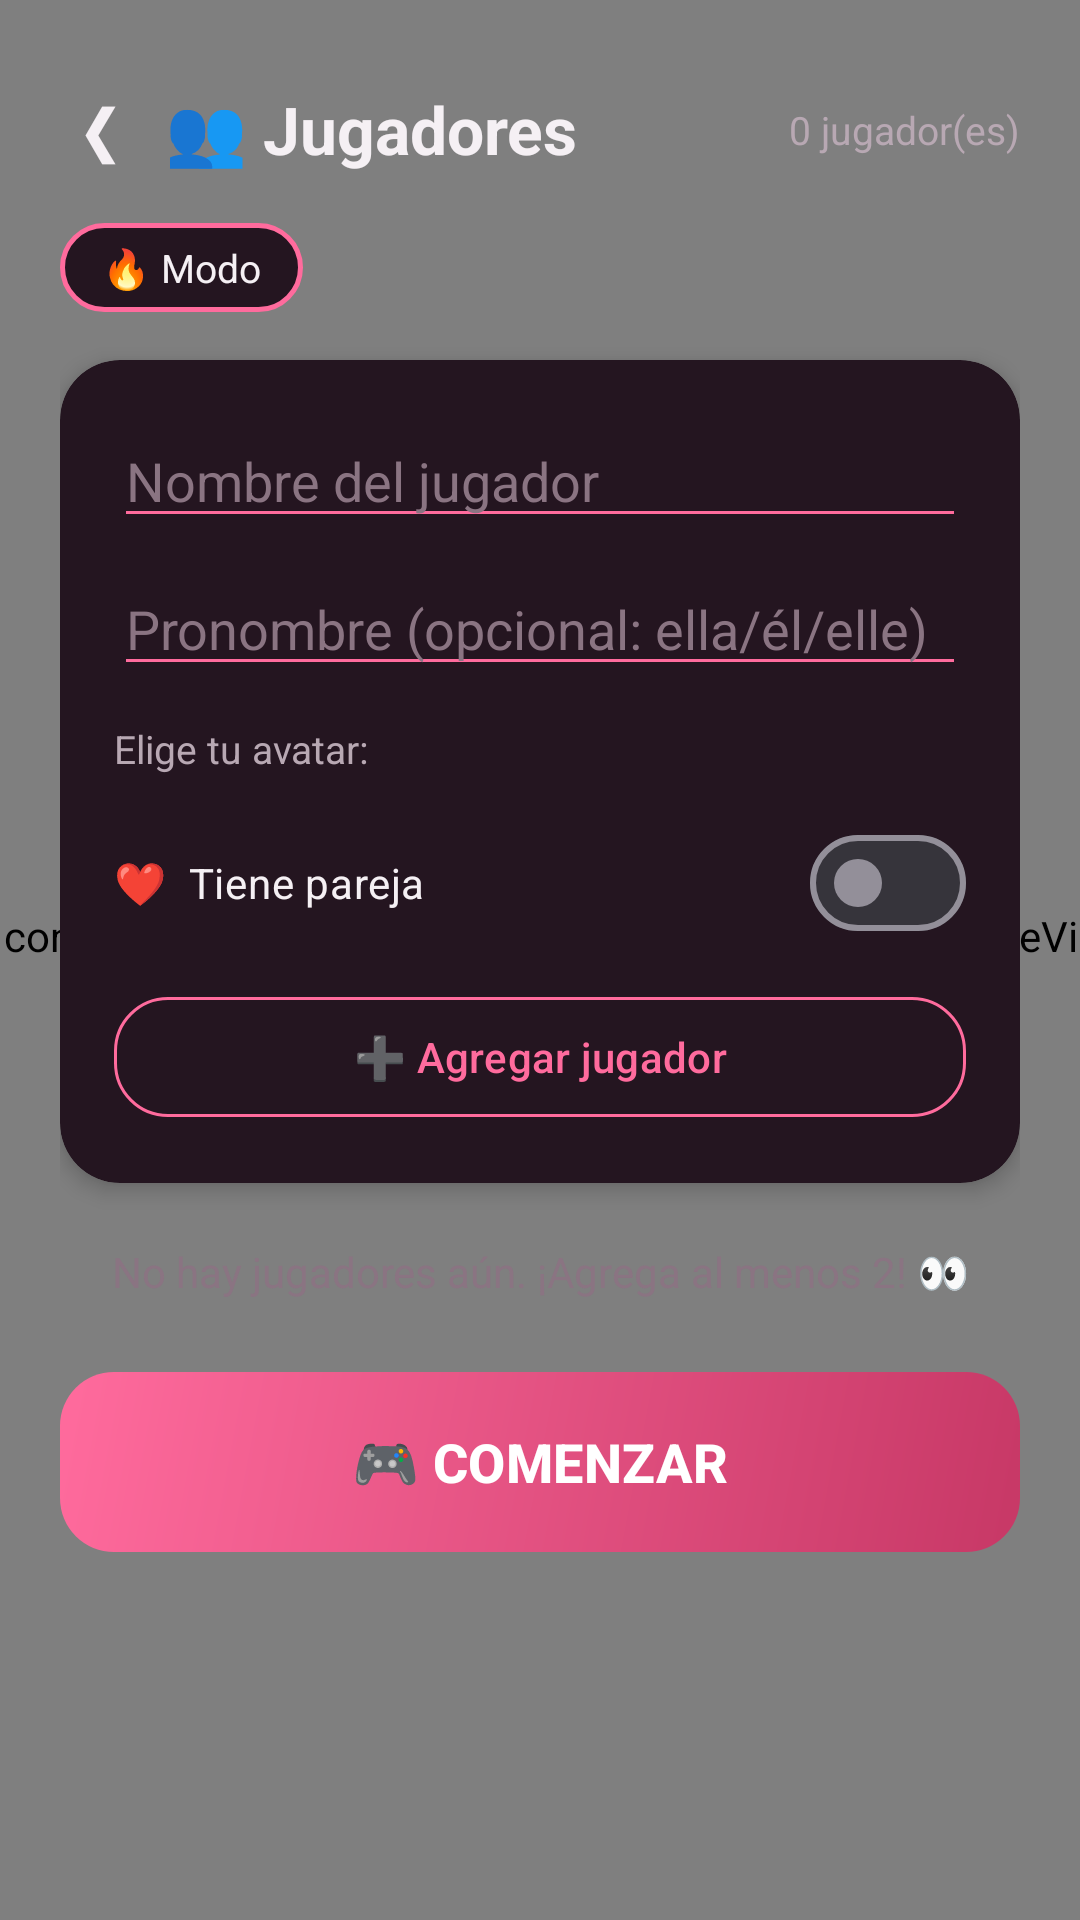

Reconstruct the res/layout file that produces this screen, plus the resources it refers to.
<!-- AndroidManifest.xml: application theme Theme.PreguntasCalientes -->
<!-- res/layout/activity_players.xml -->
<?xml version="1.0" encoding="utf-8"?>
<FrameLayout xmlns:android="http://schemas.android.com/apk/res/android"
    xmlns:app="http://schemas.android.com/apk/res-auto"
    android:layout_width="match_parent"
    android:layout_height="match_parent">

    <com.studiolexair.preguntascalientes.utils.views.ParticleView
        android:id="@+id/particleBg"
        android:layout_width="match_parent"
        android:layout_height="match_parent" />

    <ScrollView
        android:layout_width="match_parent"
        android:layout_height="match_parent">

        <LinearLayout
            android:layout_width="match_parent"
            android:layout_height="wrap_content"
            android:orientation="vertical"
            android:padding="20dp">

            <LinearLayout
                android:layout_width="match_parent"
                android:layout_height="wrap_content"
                android:orientation="horizontal"
                android:gravity="center_vertical">

                <TextView
                    android:id="@+id/btnBack"
                    android:layout_width="wrap_content"
                    android:layout_height="wrap_content"
                    android:padding="8dp"
                    android:text="❮"
                    android:textColor="@color/text_primary"
                    android:textSize="22sp" />

                <TextView
                    android:id="@+id/textTitle"
                    android:layout_width="0dp"
                    android:layout_weight="1"
                    android:layout_height="wrap_content"
                    android:layout_marginStart="8dp"
                    android:text="👥 Jugadores"
                    android:textColor="@color/text_primary"
                    android:textSize="22sp"
                    android:textStyle="bold" />

                <TextView
                    android:id="@+id/textCount"
                    android:layout_width="wrap_content"
                    android:layout_height="wrap_content"
                    android:text="0 jugador(es)"
                    android:textColor="@color/text_secondary"
                    android:textSize="13sp" />
            </LinearLayout>

            <TextView
                android:id="@+id/textModeBadge"
                android:layout_width="wrap_content"
                android:layout_height="wrap_content"
                android:layout_marginTop="8dp"
                android:background="@drawable/bg_chip_outline"
                android:paddingHorizontal="14dp"
                android:paddingVertical="6dp"
                android:text="🔥 Modo"
                android:textColor="@color/text_primary"
                android:textSize="13sp" />

            
            <androidx.cardview.widget.CardView
                android:layout_width="match_parent"
                android:layout_height="wrap_content"
                android:layout_marginTop="16dp"
                app:cardCornerRadius="20dp"
                app:cardBackgroundColor="@color/surface"
                app:cardElevation="4dp">

                <LinearLayout
                    android:layout_width="match_parent"
                    android:layout_height="wrap_content"
                    android:orientation="vertical"
                    android:padding="18dp">

                    <com.google.android.material.textfield.TextInputEditText
                        android:id="@+id/editName"
                        android:layout_width="match_parent"
                        android:layout_height="wrap_content"
                        android:hint="Nombre del jugador"
                        android:textColorHint="@color/text_hint"
                        android:textColor="@color/text_primary"
                        android:backgroundTint="@color/primary"
                        android:maxLength="14"
                        android:maxLines="1" />

                    <com.google.android.material.textfield.TextInputEditText
                        android:id="@+id/editPronoun"
                        android:layout_width="match_parent"
                        android:layout_height="wrap_content"
                        android:layout_marginTop="8dp"
                        android:hint="Pronombre (opcional: ella/él/elle)"
                        android:textColorHint="@color/text_hint"
                        android:textColor="@color/text_primary"
                        android:backgroundTint="@color/primary"
                        android:maxLength="8"
                        android:maxLines="1" />

                    <TextView
                        android:layout_width="wrap_content"
                        android:layout_height="wrap_content"
                        android:layout_marginTop="12dp"
                        android:text="Elige tu avatar:"
                        android:textColor="@color/text_secondary"
                        android:textSize="13sp" />

                    <HorizontalScrollView
                        android:layout_width="match_parent"
                        android:layout_height="wrap_content"
                        android:layout_marginTop="4dp">

                        <LinearLayout
                            android:id="@+id/layoutAvatars"
                            android:layout_width="wrap_content"
                            android:layout_height="wrap_content"
                            android:orientation="horizontal" />
                    </HorizontalScrollView>

                    <com.google.android.material.materialswitch.MaterialSwitch
                        android:id="@+id/switchPartner"
                        android:layout_width="match_parent"
                        android:layout_height="wrap_content"
                        android:layout_marginTop="8dp"
                        android:text="❤️  Tiene pareja"
                        android:textColor="@color/text_primary" />

                    
                    <LinearLayout
                        android:id="@+id/containerPartner"
                        android:layout_width="match_parent"
                        android:layout_height="wrap_content"
                        android:layout_marginTop="6dp"
                        android:orientation="vertical"
                        android:visibility="gone">

                        <Spinner
                            android:id="@+id/spinnerPartner"
                            android:layout_width="match_parent"
                            android:layout_height="wrap_content"
                            android:background="@drawable/bg_input"
                            android:padding="12dp" />

                        <com.google.android.material.textfield.TextInputEditText
                            android:id="@+id/editPartnerName"
                            android:layout_width="match_parent"
                            android:layout_height="wrap_content"
                            android:layout_marginTop="8dp"
                            android:hint="Nombre de su pareja (se vinculará cuando la agregues)"
                            android:textColorHint="@color/text_hint"
                            android:textColor="@color/text_primary"
                            android:backgroundTint="@color/primary"
                            android:maxLength="14"
                            android:maxLines="1" />
                    </LinearLayout>

                    <com.google.android.material.button.MaterialButton
                        android:id="@+id/btnAdd"
                        android:layout_width="match_parent"
                        android:layout_height="wrap_content"
                        android:layout_marginTop="10dp"
                        style="@style/Widget.PreguntasCalientes.Button.Secondary"
                        android:text="➕ Agregar jugador" />
                </LinearLayout>
            </androidx.cardview.widget.CardView>

            <TextView
                android:id="@+id/textEmpty"
                android:layout_width="match_parent"
                android:layout_height="wrap_content"
                android:layout_marginTop="20dp"
                android:gravity="center"
                android:text="No hay jugadores aún. ¡Agrega al menos 2! 👀"
                android:textColor="@color/text_hint"
                android:textSize="14sp" />

            
            <androidx.recyclerview.widget.RecyclerView
                android:id="@+id/recyclerPlayers"
                android:layout_width="match_parent"
                android:layout_height="wrap_content"
                android:layout_marginTop="10dp"
                android:nestedScrollingEnabled="false" />

            <com.google.android.material.button.MaterialButton
                android:id="@+id/btnStart"
                android:layout_width="match_parent"
                android:layout_height="60dp"
                android:layout_marginTop="14dp"
                android:backgroundTint="@null"
                android:background="@drawable/bg_button_glow"
                app:backgroundTint="@null"
                android:text="🎮 COMENZAR"
                android:textColor="@color/white"
                android:textSize="18sp"
                android:textStyle="bold" />

            <TextView
                android:id="@+id/textStartHint"
                android:layout_width="match_parent"
                android:layout_height="wrap_content"
                android:layout_marginTop="6dp"
                android:gravity="center"
                android:text=""
                android:textColor="@color/text_hint"
                android:textSize="12sp" />

        </LinearLayout>
    </ScrollView>
</FrameLayout>
<!-- resources referenced by this layout -->
<resources>
  <color name="primary">#FF6B9D</color>
  <color name="surface">#241520</color>
  <color name="text_hint">#8A7482</color>
  <color name="text_primary">#F5F0F4</color>
  <color name="text_secondary">#B8A8B3</color>
  <color name="white">#FFFFFF</color>
  <!-- drawable bg_button_glow (drawable) -->
  <?xml version="1.0" encoding="utf-8"?>
  <shape xmlns:android="http://schemas.android.com/apk/res/android">
      <gradient
          android:startColor="@color/primary"
          android:endColor="@color/secondary"
          android:angle="315" />
      <corners android:radius="18dp" />
  </shape>
  <!-- drawable bg_chip_outline (drawable) -->
  <?xml version="1.0" encoding="utf-8"?>
  <shape xmlns:android="http://schemas.android.com/apk/res/android">
      <solid android:color="@color/surface" />
      <corners android:radius="24dp" />
      <stroke android:width="1.5dp" android:color="@color/primary" />
  </shape>
  <!-- drawable bg_input (drawable) -->
  <?xml version="1.0" encoding="utf-8"?>
  <selector xmlns:android="http://schemas.android.com/apk/res/android">
      <item android:state_focused="true">
          <shape android:shape="rectangle">
              <solid android:color="@color/white"/>
              <corners android:radius="12dp"/>
              <stroke android:width="2dp" android:color="@color/primary"/>
          </shape>
      </item>
      <item>
          <shape android:shape="rectangle">
              <solid android:color="@color/white"/>
              <corners android:radius="12dp"/>
              <stroke android:width="1dp" android:color="#E0E0E0"/>
          </shape>
      </item>
  </selector>
  <style name="Widget.PreguntasCalientes.Button.Secondary" parent="Widget.Material3.Button.OutlinedButton">
          <item name="android:textColor">?attr/colorPrimary</item>
          <item name="strokeColor">?attr/colorPrimary</item>
          <item name="cornerRadius">18dp</item>
      </style>
  <style name="Theme.PreguntasCalientes" parent="Base.Theme.PreguntasCalientes" />
  <color name="secondary">#C73866</color>
  <style name="Base.Theme.PreguntasCalientes" parent="Theme.Material3.Dark.NoActionBar">
          <item name="colorPrimary">@color/primary</item>
          <item name="colorPrimaryVariant">@color/primary_dark</item>
          <item name="colorOnPrimary">@color/white</item>
          <item name="colorSecondary">@color/secondary</item>
          <item name="colorSecondaryVariant">@color/secondary_dark</item>
          <item name="colorOnSecondary">@color/white</item>
          <item name="colorSurface">@color/surface</item>
          <item name="colorOnSurface">@color/text_primary</item>
          <item name="android:colorBackground">@color/background</item>
          <item name="android:statusBarColor">@color/background</item>
          <item name="android:navigationBarColor">@color/background</item>
          <item name="android:windowLightStatusBar">false</item>
          <item name="colorAccent">@color/accent</item>
      </style>
  <color name="primary_dark">#C73866</color>
  <color name="secondary_dark">#A02A4F</color>
  <color name="background">#1A0F16</color>
  <color name="accent">#FFD93D</color>
</resources>
